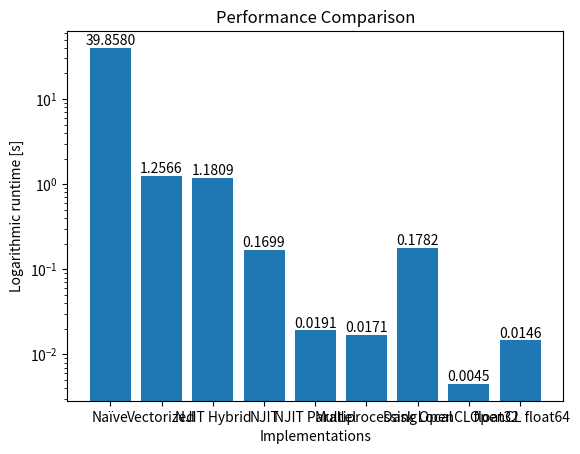
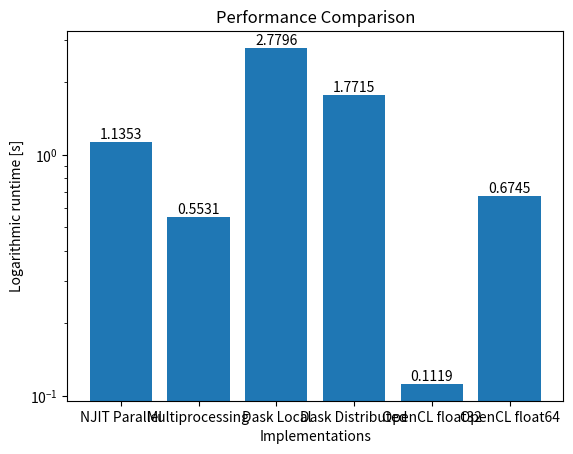

Write Python code to recreate these figures, in order.
import matplotlib.pyplot as plt


if __name__ == "__main__":
    implementations1024 = ["Naïve", "Vectorized", "NJIT Hybrid", "NJIT", "NJIT Parallel", "Multiprocessing", "Dask Local", "OpenCL float32", "OpenCL float64"]
    runtime1024 = [39.858, 1.2566, 1.1809, 0.1699, 0.0191, 0.0171, 0.1782, 0.0045, 0.0146]

    bar = plt.bar(implementations1024, runtime1024)
    plt.title("Performance Comparison")
    plt.xlabel("Implementations")
    plt.ylabel("Logarithmic runtime [s]")
    plt.yscale("log")
    plt.bar_label(bar, fmt='%.4f')
    plt.show()


    implementations8192 = ["NJIT Parallel", "Multiprocessing", "Dask Local", "Dask Distributed", "OpenCL float32", "OpenCL float64"]
    runtime8192 = [1.1353, 0.5531, 2.7796, 1.7715, 0.1119, 0.6745]

    bar = plt.bar(implementations8192, runtime8192)
    plt.title("Performance Comparison")
    plt.xlabel("Implementations")
    plt.ylabel("Logarithmic runtime [s]")
    plt.yscale("log")
    plt.bar_label(bar, fmt='%.4f')
    plt.show()
